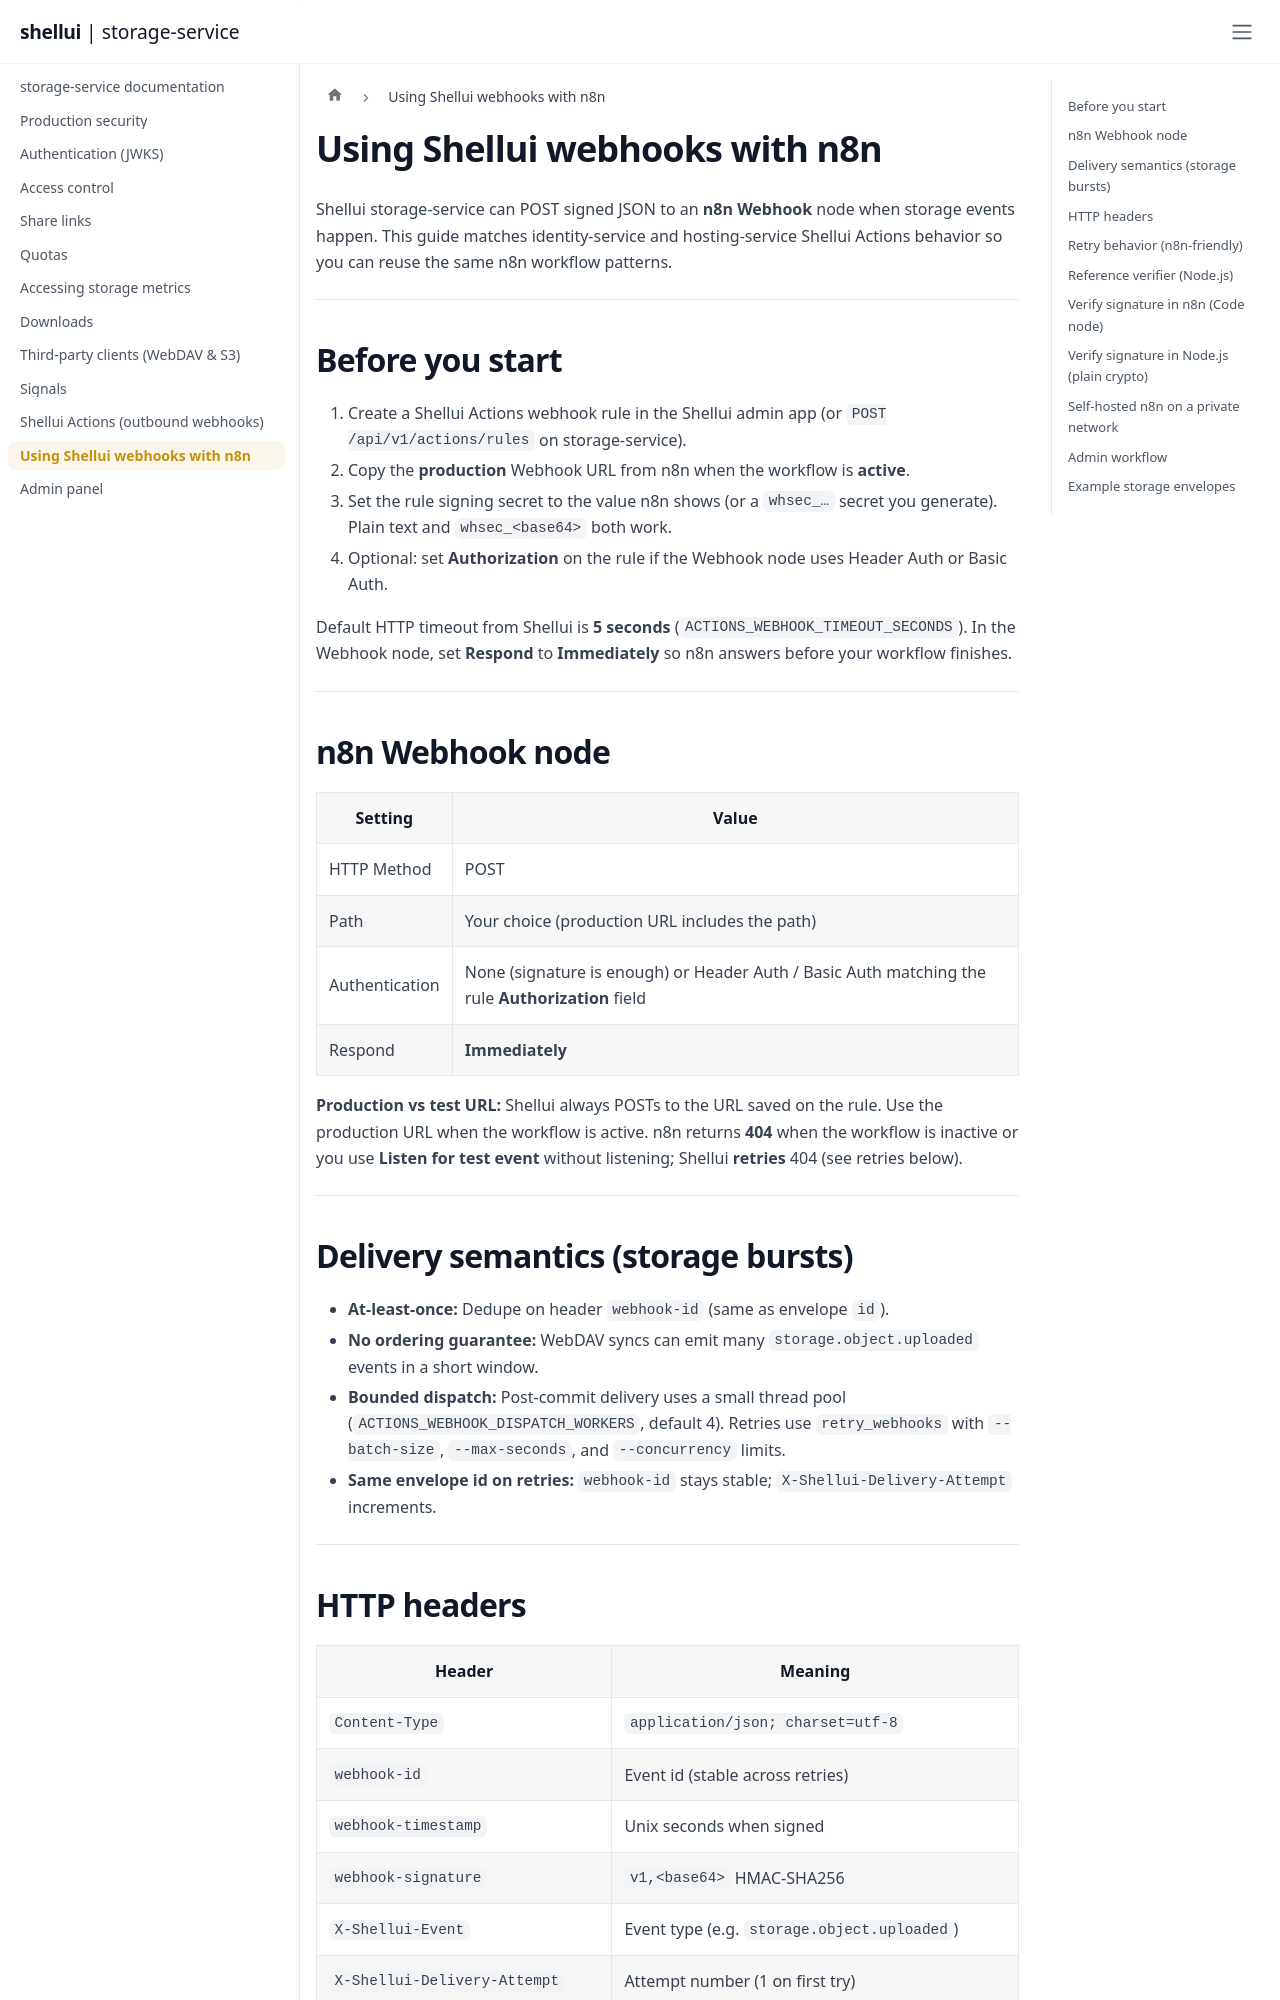

repository: shellui/storage-service · page: n8n/index.html · generator: docusaurus

# Using Shellui webhooks with n8n

Shellui storage-service can POST signed JSON to an **n8n Webhook** node when storage events happen. This guide matches identity-service and hosting-service Shellui Actions behavior so you can reuse the same n8n workflow patterns.

---

## Before you start

1. Create a Shellui Actions webhook rule in the Shellui admin app (or `POST /api/v1/actions/rules` on storage-service).
2. Copy the **production** Webhook URL from n8n when the workflow is **active**.
3. Set the rule signing secret to the value n8n shows (or a `whsec_…` secret you generate). Plain text and `whsec_<base64>` both work.
4. Optional: set **Authorization** on the rule if the Webhook node uses Header Auth or Basic Auth.

Default HTTP timeout from Shellui is **5 seconds** (`ACTIONS_WEBHOOK_TIMEOUT_SECONDS`). In the Webhook node, set **Respond** to **Immediately** so n8n answers before your workflow finishes.

---

## n8n Webhook node

| Setting | Value |
| ------- | ----- |
| HTTP Method | POST |
| Path | Your choice (production URL includes the path) |
| Authentication | None (signature is enough) or Header Auth / Basic Auth matching the rule **Authorization** field |
| Respond | **Immediately** |

**Production vs test URL:** Shellui always POSTs to the URL saved on the rule. Use the production URL when the workflow is active. n8n returns **404** when the workflow is inactive or you use **Listen for test event** without listening; Shellui **retries** 404 (see retries below).

---

## Delivery semantics (storage bursts)

- **At-least-once:** Dedupe on header `webhook-id` (same as envelope `id`).
- **No ordering guarantee:** WebDAV syncs can emit many `storage.object.uploaded` events in a short window.
- **Bounded dispatch:** Post-commit delivery uses a small thread pool (`ACTIONS_WEBHOOK_DISPATCH_WORKERS`, default 4). Retries use `retry_webhooks` with `--batch-size`, `--max-seconds`, and `--concurrency` limits.
- **Same envelope id on retries:** `webhook-id` stays stable; `X-Shellui-Delivery-Attempt` increments.

---
